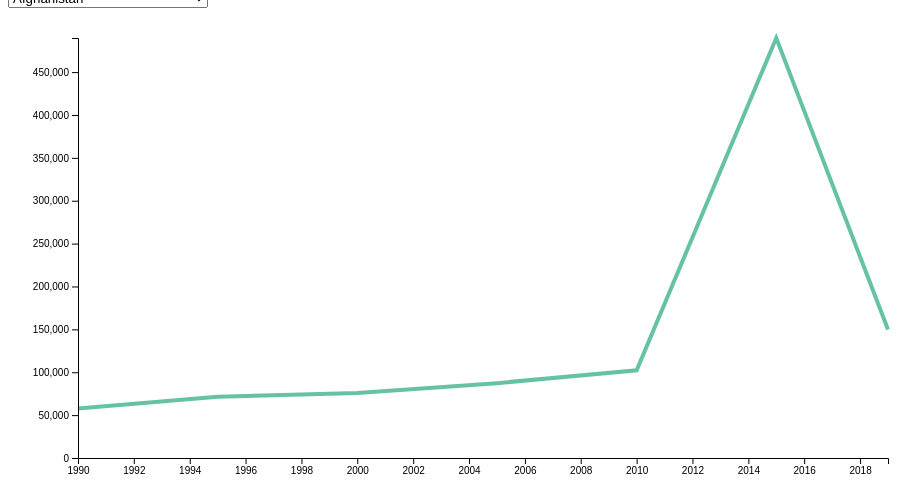
D3 v4 page, settled after 360 driven frames (6 s of simulated time); the page loaded 1 data file(s).


		var margin = {
				top: 30,
				right: 20,
				bottom: 50,
				left: 70
			},
			width = 900 - margin.left - margin.right,
			height = 500 - margin.top - margin.bottom;

		var parseDate = d3.timeParse("%Y");

		var svg = d3.select("#my_dataviz")
			.append("svg")
			.attr("width", width + margin.left + margin.right)
			.attr("height", height + margin.top + margin.bottom)
			.append("g")
			.attr("transform", "translate(" + margin.left + "," + margin.top + ")");



		d3.csv("data/data2.csv").then(function (data) {


			data.forEach(function (d) {
				d.pays = d.pays;
				d.population = +d.population;
				d.date = parseDate(d.date);

			});

			var allGroup = d3.map(data, function (d) {
				return (d.pays)
			}).keys()

			var myColor = d3.scaleOrdinal()
				.domain(allGroup)
				.range(d3.schemeSet2);

			d3.select("#selectButton")
				.selectAll('myOptions')
				.data(allGroup)
				.enter()
				.append('option')
				.text(function (d) {
					return d;
				})
				.attr("value", function (d) {
					return d;
				})




			var x = d3.scaleTime()
				.range([0, width]);
			var y = d3.scaleLinear()
				.range([height, 0]);
			var yAxis = d3.axisLeft().scale(y);
			var xAxis = d3.axisBottom().scale(x);
			var color = d3.scaleOrdinal(d3.schemeCategory10);
			var fonction = d3.line()
				.x(function (d) {
					return x(d.date);
				})
				.y(function (d) {
					return y(d.population);
				});




			var line = svg.append('g')
				.append("path")
				.datum(data.filter(function (d) {
					return d.pays == allGroup[0]
				}))
				.attr("d", d3.line()
					.x(function (d) {
						return x(d.date)
					})
					.y(function (d) {
						return y(d.population)
					})
				)
				.attr("stroke", function (d) {
					return myColor("valueA")
				})
				.style("stroke-width", 4)
				.style("fill", "none")

			svg.append("g")
				.attr("class", "myYaxis")
			svg.append("g")
				.attr("transform", "translate(0," + height + ")")
				.attr("class", "myXaxis")

			function update(selectedGroup) {

				var dataFilter = data.filter(function (d) {
					return d.pays == selectedGroup
				})




				y.domain([0, d3.max(dataFilter, function (d) {
					return d.population;
				})]);
				x.domain(d3.extent(dataFilter, function (d) {
					return d.date;
				}));

				svg.selectAll(".myYaxis")
					.transition()
					.duration(1000)
					.call(yAxis);

				svg.selectAll(".myXaxis").transition()
					.transition()
					.duration(1000)
					.call(xAxis);

				line
					.datum(dataFilter)
					.transition()
					.duration(1000)
					.attr("d", d3.line()
						.x(function (d) {
							return x(d.date)
						})
						.y(function (d) {
							return y(d.population)
						})
					)
					.attr("stroke", function (d) {
						return myColor(selectedGroup)
					})

			}

			d3.select("#selectButton").on("change", function (d) {
				var selectedOption = d3.select(this).property("value")
				update(selectedOption)
			})


			update(allGroup[0])



		});
	

### data: data/data2.csv
pays, population, date
Afghanistan, 57686, 1990
Afghanistan, 71522, 1995
Afghanistan, 75917, 2000
Afghanistan, 87300, 2005
Afghanistan, 102246, 2010
Afghanistan, 489749, 2015
Afghanistan, 149762, 2019
Albania, 66013, 1990
Albania, 71354, 1995
Albania, 76695, 2000
Albania, 64739, 2005
Albania, 52784, 2010
Albania, 52031, 2015
Albania, 49160, 2019
Algeria, 273954, 1990
Algeria, 262032, 1995
Algeria, 250110, 2000
Algeria, 197422, 2005
Algeria, 216964, 2010
Algeria, 239473, 2015
Algeria, 249075, 2019
American Samoa, 21283, 1990
American Samoa, 23098, 1995
American Samoa, 24912, 2000
American Samoa, 24233, 2005
American Samoa, 23555, 2010
American Samoa, 23513, 2015
American Samoa, 23539, 2019
Andorra, 38891, 1990
Andorra, 44206, 1995
Andorra, 42147, 2000
Andorra, 50298, 2005
Andorra, 52053, 2010
Andorra, 42264, 2015
Andorra, 45102, 2019
Angola, 33517, 1990
Angola, 39813, 1995
Angola, 46108, 2000
Angola, 61329, 2005
Angola, 332126, 2010
Angola, 632178, 2015
Angola, 669479, 2019
Anguilla, 2570, 1990
Anguilla, 3317, 1995
Anguilla, 4063, 2000
Anguilla, 4684, 2005
Anguilla, 5103, 2010
Anguilla, 5470, 2015
Anguilla, 5679, 2019
Antigua and Barbuda, 12029, 1990
Antigua and Barbuda, 17550, 1995
Antigua and Barbuda, 23071, 2000
Antigua and Barbuda, 24741, 2005
Antigua and Barbuda, 26412, 2010
Antigua and Barbuda, 28083, 2015
Antigua and Barbuda, 29207, 2019
Argentina, 1649919, 1990
Argentina, 1595069, 1995
Argentina, 1540219, 2000
Argentina, 1673088, 2005
... 1,548 more rows